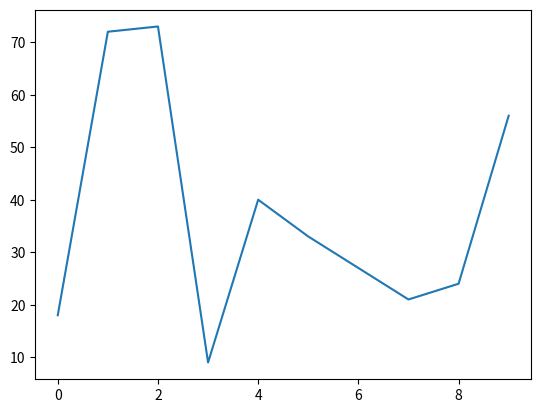
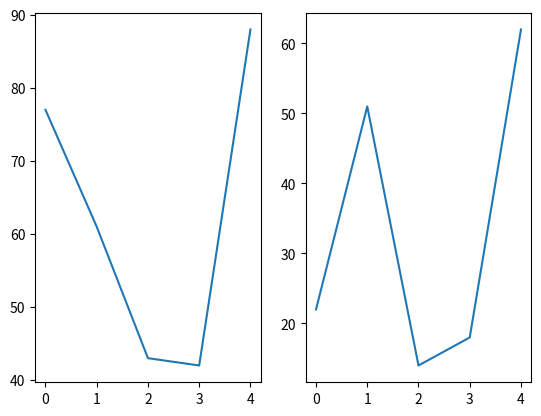
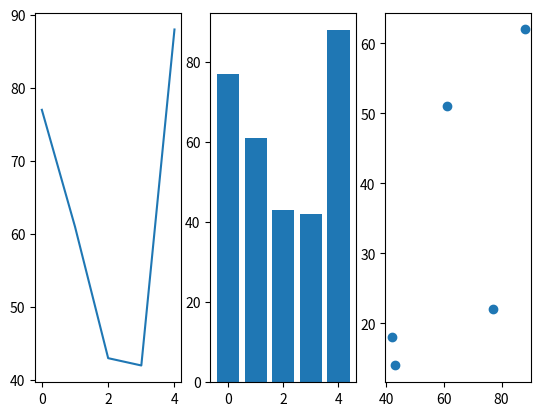

The script that saved these images, in order:
'''
[redacted]
'''
import random
import matplotlib.pyplot as plt

fig, ax = plt.subplots()
data = random.sample(range(100), 10)
print(data)
ax.plot(data)

plt.show()

data1 = random.sample(range(100), 5)
data2 = random.sample(range(100), 5)
print(f'data1: {data1}, data2: {data2}')
fig, (ax1, ax2) = plt.subplots(1, 2)
ax1.plot(data1)
ax2.plot(data2)
plt.show()

fig, (ax1, ax2, ax3) = plt.subplots(1, 3)
ax1.plot(data1)
bar_labels = [0, 1, 2, 3, 4]
ax2.bar(bar_labels, data1)
ax3.scatter(data1, data2)
plt.show()
